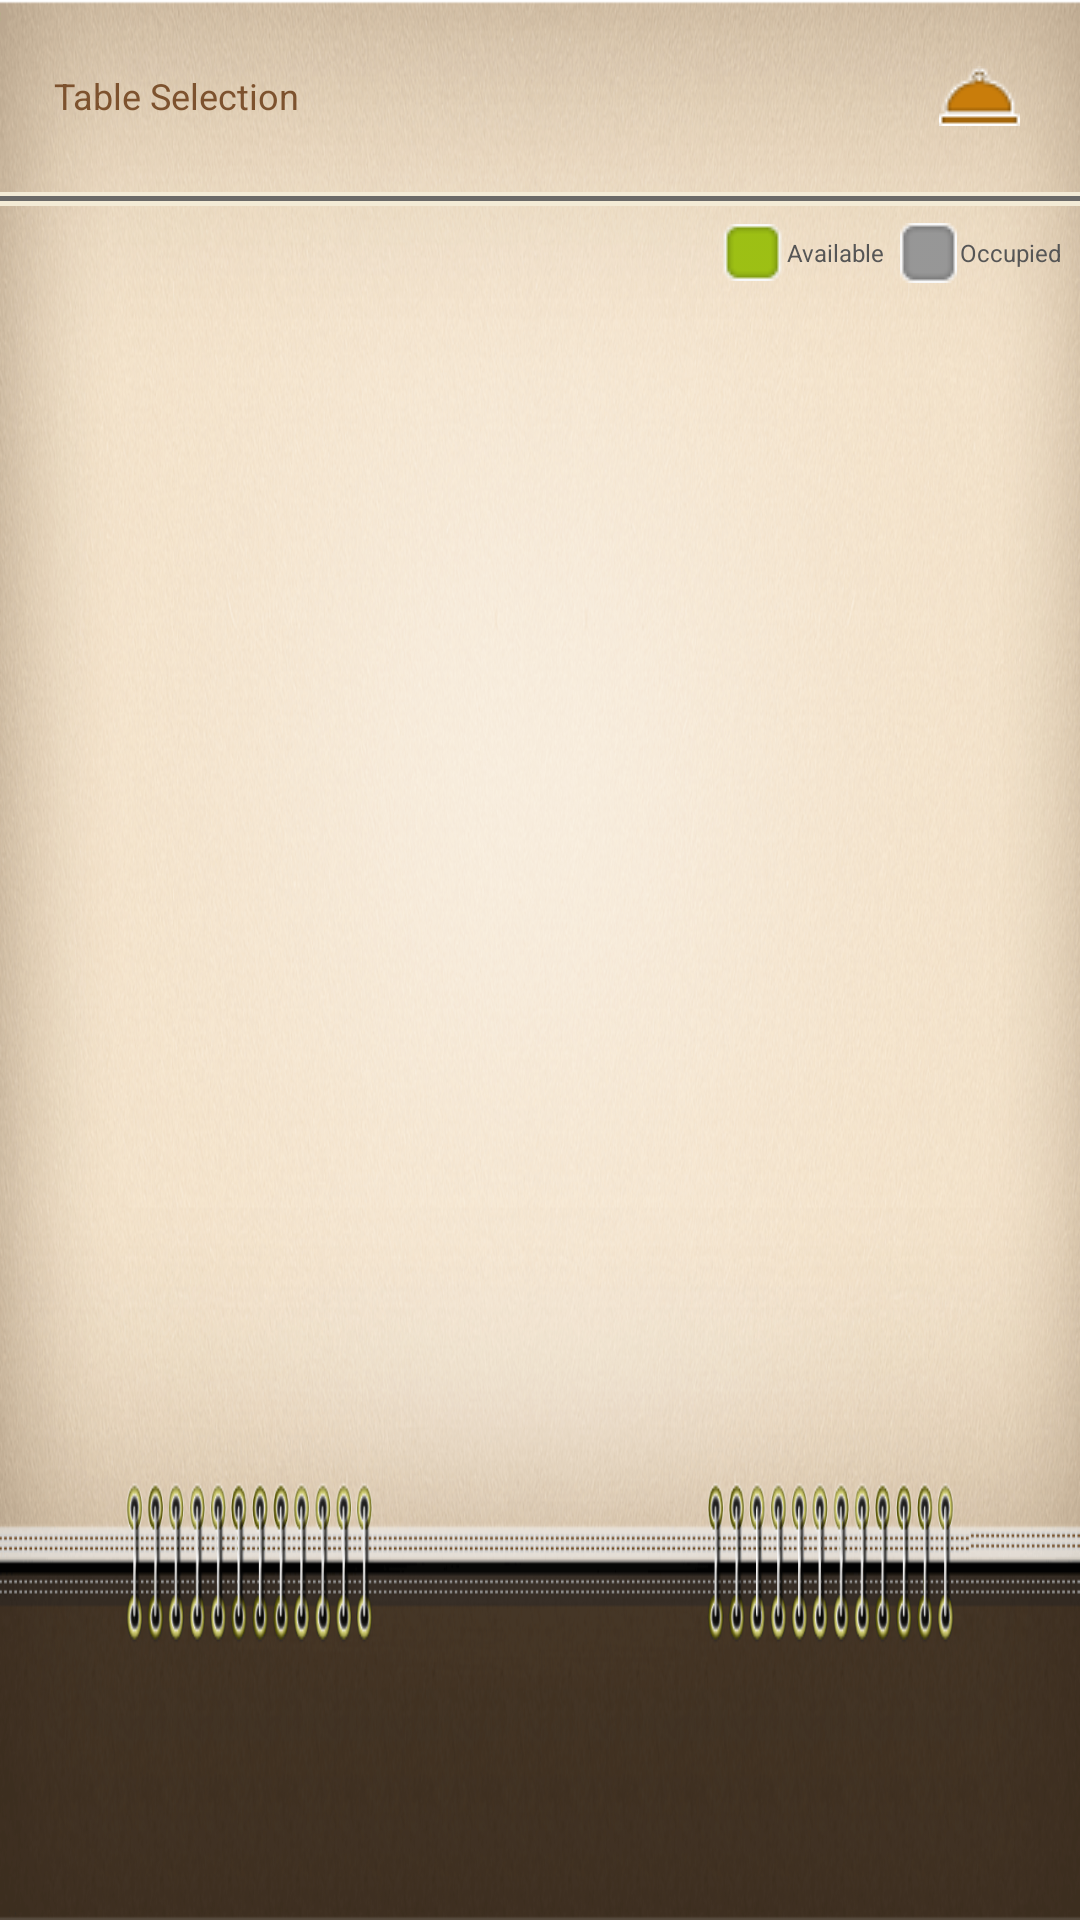

Here is an Android app screen rendered from its layout file. Give the layout XML and the strings, colors and styles it references.
<!-- AndroidManifest.xml: application theme AppTheme.ActionBar -->
<!-- res/layout/activity_temp.xml -->
<?xml version="1.0" encoding="utf-8"?>
<LinearLayout
    xmlns:android="http://schemas.android.com/apk/res/android"
    xmlns:app="http://schemas.android.com/apk/res-auto"
    xmlns:tools="http://schemas.android.com/tools"
    android:layout_width="match_parent"
    android:layout_height="match_parent"
    android:background="@drawable/cahier_table_background"
    android:orientation="vertical"
    android:weightSum="100"
    tools:context="com.sujan.info.thespicelounge.CashierActivity">

    <LinearLayout
        android:layout_width="match_parent"
        android:layout_height="0dp"
        android:layout_weight="10"
        android:gravity="center"
        android:orientation="horizontal"
        android:weightSum="100" >

        <TextView
            android:layout_width="0dp"
            android:layout_height="match_parent"
            android:layout_weight="60"
            android:gravity="center_vertical"
            android:text="Table Selection"
            android:textColor="#7d522e"
            android:textSize="@dimen/textAppearance_mdpi_12_sp" />

        <LinearLayout
            android:layout_width="0dp"
            android:layout_height="match_parent"
            android:layout_weight="30"
            android:gravity="center|end" >

            <TextView
                android:id="@+id/TableActivity_Tv_Staff_Name"
                android:layout_width="wrap_content"
                android:layout_height="wrap_content"
                android:drawableLeft="@drawable/food_dish"
                android:drawablePadding="@dimen/factor_mdpi_02_dp"
                android:drawableStart="@drawable/food_dish"
                android:ellipsize="end"
                android:gravity="center_vertical"
                android:singleLine="true"
                android:textColor="#7d522e"
                android:textSize="@dimen/textAppearance_mdpi_11_sp" />
        </LinearLayout>
    </LinearLayout>

    <LinearLayout
        android:layout_width="match_parent"
        android:layout_height="0dp"
        android:layout_weight="1"
        android:orientation="vertical"
        android:weightSum="4" >

        <View
            android:layout_width="match_parent"
            android:layout_height="0dp"
            android:layout_weight="1"
            android:background="#F3EBD6" />

        <View
            android:layout_width="match_parent"
            android:layout_height="0dp"
            android:layout_weight="1"
            android:background="#6B6A68" />

        <View
            android:layout_width="match_parent"
            android:layout_height="0dp"
            android:layout_weight="1"
            android:background="#F3EBD6" />
    </LinearLayout>

    <FrameLayout
        android:layout_width="match_parent"
        android:layout_height="0dp"
        android:layout_weight="69" >

        <LinearLayout
            android:layout_width="match_parent"
            android:layout_height="match_parent"
            android:gravity="center"
            android:orientation="horizontal"
            android:weightSum="100" >

            <FrameLayout
                android:layout_width="0dp"
                android:layout_height="match_parent"
                android:layout_weight="71" >

                <GridView
                    android:id="@+id/TableActivity_GV_Tables"
                    android:layout_width="wrap_content"
                    android:layout_height="wrap_content"
                    android:layout_gravity="center"
                    android:cacheColorHint="@android:color/transparent"
                    android:columnWidth="@dimen/factor_mdpi_27_dp"
                    android:gravity="center"
                    android:horizontalSpacing="@dimen/factor_mdpi_21_dp"
                    android:listSelector="@android:color/transparent"
                    android:numColumns="auto_fit"
                    android:scrollbars="none"
                    android:stretchMode="columnWidth"
                    android:verticalSpacing="@dimen/factor_mdpi_05_dp" />

                <TextView
                    android:id="@+id/id_smart_menu_empty_for_all_screen"
                    android:layout_width="wrap_content"
                    android:layout_height="wrap_content"
                    android:layout_gravity="center"
                    android:shadowColor="@android:color/white"
                    android:shadowDx="-2"
                    android:shadowDy="2"
                    android:visibility="invisible"
                    android:shadowRadius=".01"
                    android:text="@string/string_no_data_exist"
                    android:textColor="#baac98"
                    android:textSize="@dimen/textAppearance_mdpi_25_sp" />
            </FrameLayout>
        </LinearLayout>

        <LinearLayout
            android:layout_width="match_parent"
            android:layout_height="wrap_content"
            android:layout_marginRight="@dimen/factor_mdpi_06_dp"
            android:gravity="right|top"
            android:orientation="horizontal"
            android:paddingTop="@dimen/factor_mdpi_04_dp" >

            <TextView
                android:layout_width="wrap_content"
                android:layout_height="wrap_content"
                android:layout_marginRight="@dimen/factor_mdpi_05_dp"
                android:drawableLeft="@drawable/image_activity_table_icon_available"
                android:drawablePadding="@dimen/factor_mdpi_01_dp"
                android:drawableStart="@drawable/image_activity_table_icon_available"
                android:gravity="center_vertical"
                android:singleLine="true"
                android:text="@string/string_activity_table_available"
                android:textColor="#565656"
                android:textSize="@dimen/textAppearance_mdpi_08_sp" />

            <TextView
                android:layout_width="wrap_content"
                android:layout_height="wrap_content"
                android:drawableLeft="@drawable/image_activity_table_icon_busy"
                android:drawablePadding="@dimen/factor_mdpi_01_dp"
                android:drawableStart="@drawable/image_activity_table_icon_busy"
                android:gravity="center_vertical"
                android:text="@string/string_activity_table_occupied"
                android:textColor="#565656"
                android:textSize="@dimen/textAppearance_mdpi_08_sp" />
        </LinearLayout>
    </FrameLayout>

    <View
        android:layout_width="match_parent"
        android:layout_height="0dp"
        android:layout_weight="6" />

    <TextView
        android:id="@+id/TableActivity_TV_ResturantName"
        android:layout_width="match_parent"
        android:layout_height="0dp"
        android:layout_weight="14"
        android:gravity="center"
        android:textColor="#e8e5c2"
        android:textSize="@dimen/textAppearance_mdpi_15_sp" />

</LinearLayout>
<!-- resources referenced by this layout -->
<resources>
  <dimen name="factor_mdpi_01_dp">01dp</dimen>
  <dimen name="factor_mdpi_02_dp">02dp</dimen>
  <dimen name="factor_mdpi_04_dp">04dp</dimen>
  <dimen name="factor_mdpi_05_dp">05dp</dimen>
  <dimen name="factor_mdpi_06_dp">06dp</dimen>
  <dimen name="factor_mdpi_21_dp">21dp</dimen>
  <dimen name="factor_mdpi_27_dp">27dp</dimen>
  <dimen name="textAppearance_mdpi_08_sp">8sp</dimen>
  <dimen name="textAppearance_mdpi_11_sp">11sp</dimen>
  <dimen name="textAppearance_mdpi_12_sp">12sp</dimen>
  <dimen name="textAppearance_mdpi_15_sp">15sp</dimen>
  <dimen name="textAppearance_mdpi_25_sp">25sp</dimen>
  <!-- drawable cahier_table_background: png bitmap (drawable, 506433 bytes) -->
  <!-- drawable food_dish: png bitmap (drawable-v24, 3359 bytes) -->
  <!-- drawable image_activity_table_icon_available: png bitmap (drawable, 312 bytes) -->
  <!-- drawable image_activity_table_icon_busy: png bitmap (drawable, 269 bytes) -->
  <string name="string_activity_table_available">Available</string>
  <string name="string_activity_table_occupied">Occupied</string>
  <string name="string_no_data_exist">No %s Available</string>
  <style name="AppTheme.ActionBar" parent="Theme.AppCompat.Light.DarkActionBar">
          
          <item name="colorPrimary">@color/colorPrimary</item>
          <item name="colorPrimaryDark">@color/colorPrimaryDark</item>
          <item name="colorAccent">@color/colorAccent</item>
      </style>
  <!-- not gathered from this repository: default colours our renderer supplied (Android Studio template values) -->
  <color name="colorPrimary">#FF6200EE</color>
  <color name="colorPrimaryDark">#FF3700B3</color>
  <color name="colorAccent">#FF03DAC5</color>
</resources>
